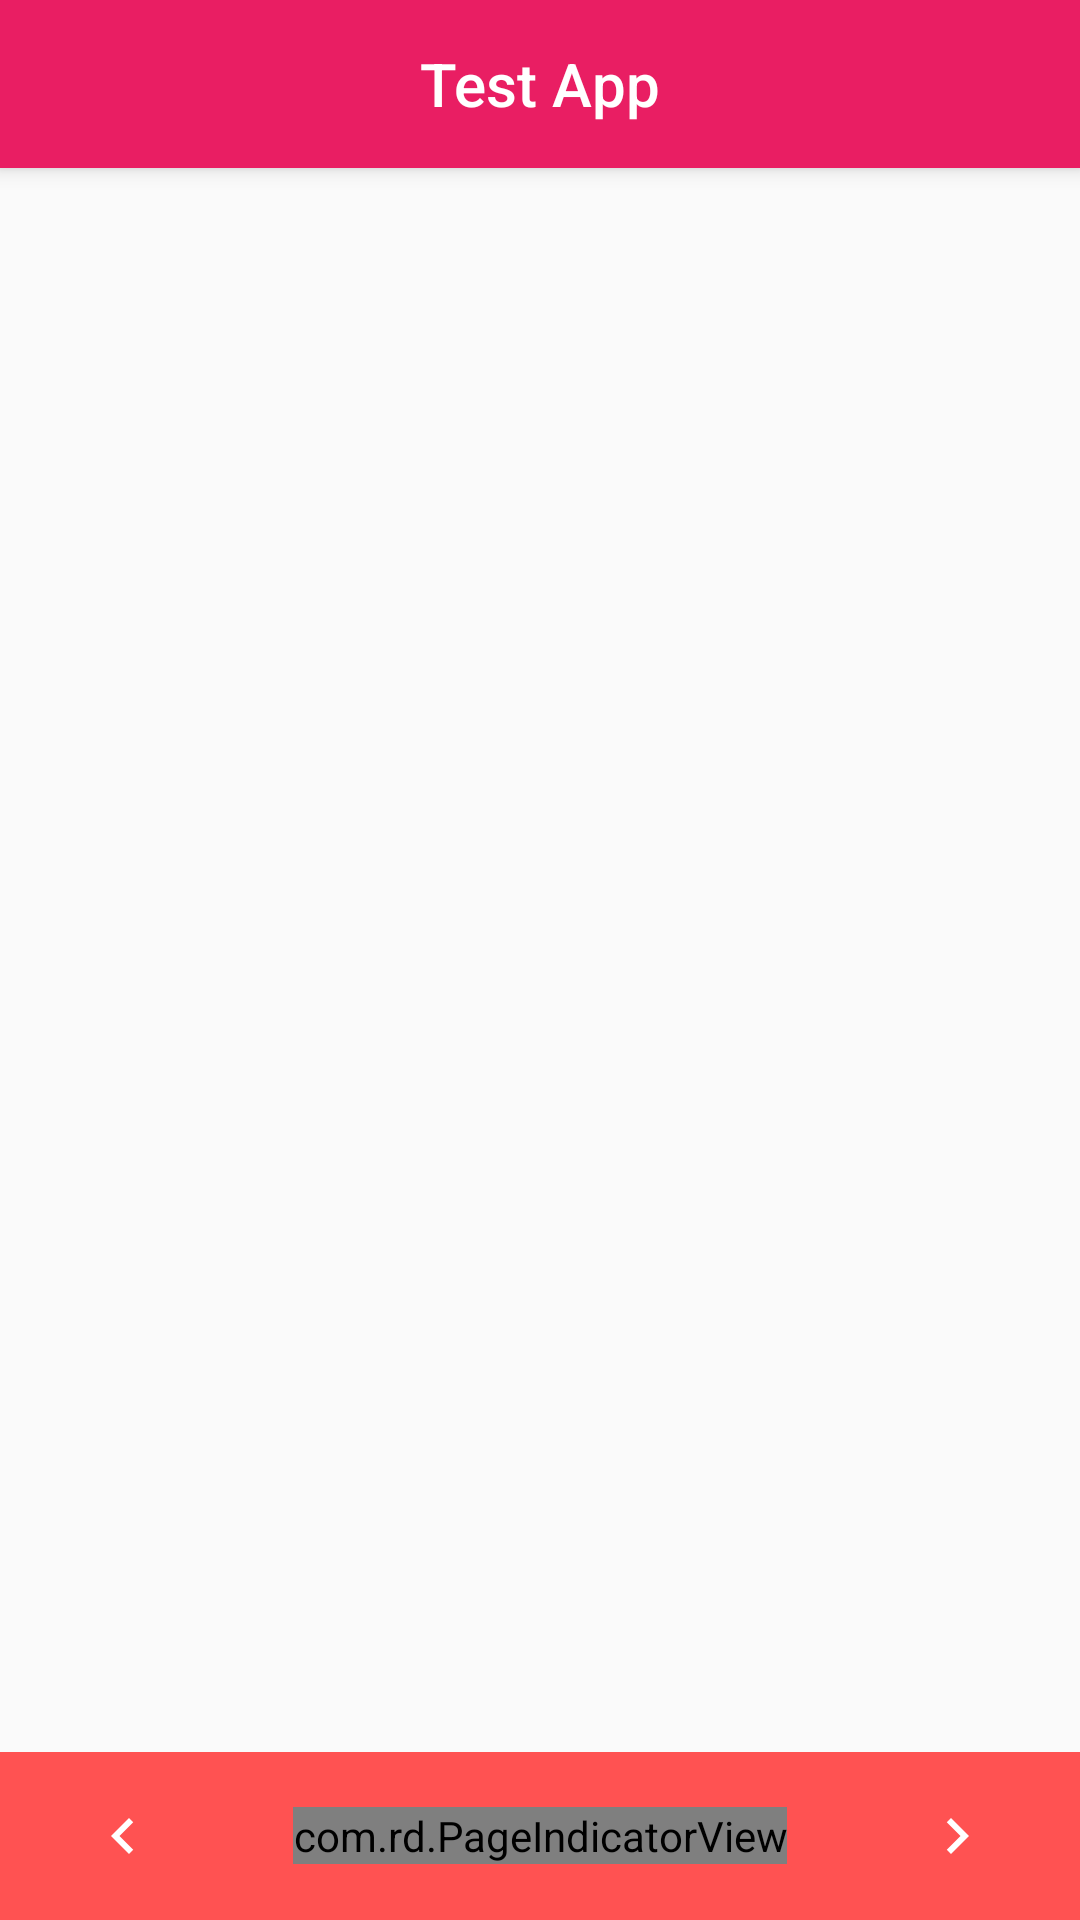

Here is an Android app screen rendered from its layout file. Give the layout XML and the strings, colors and styles it references.
<!-- AndroidManifest.xml: application theme AppTheme -->
<!-- res/layout/activity_main.xml -->
<?xml version="1.0" encoding="utf-8"?>
<androidx.coordinatorlayout.widget.CoordinatorLayout xmlns:android="http://schemas.android.com/apk/res/android"
    xmlns:app="http://schemas.android.com/apk/res-auto"
    xmlns:tools="http://schemas.android.com/tools"
    android:layout_width="match_parent"
    android:layout_height="match_parent"
    xmlns:attrs="http://schemas.android.com/apk/res-auto"
    tools:context=".MainActivity">

    <com.google.android.material.appbar.AppBarLayout
        android:layout_width="match_parent"
        android:layout_height="wrap_content"
        android:theme="@style/AppTheme.AppBarOverlay">

        <androidx.appcompat.widget.Toolbar
            android:id="@+id/toolbar"
            android:layout_width="match_parent"
            android:layout_height="?attr/actionBarSize"
            android:background="?attr/colorPrimary"
            app:popupTheme="@style/AppTheme.PopupOverlay">


            <TextView
                android:id="@+id/toolbar_title"
                android:layout_width="wrap_content"
                android:layout_height="wrap_content"
                android:layout_gravity="center"
                android:text="@string/app_title"
                style="@style/TextAppearance.AppCompat.Widget.ActionBar.Title"
                android:textColor="@color/white" />

            <ImageButton
                android:id="@+id/btnAdd"
                android:layout_width="60dp"
                android:layout_height="60dp"
                android:layout_gravity="left"
                android:layout_marginStart="16dp"
                android:background="?attr/selectableItemBackground"
                android:src="@drawable/ic_add_black_24dp" />

            <ImageButton
                android:id="@+id/btnRemove"
                android:layout_width="60dp"
                android:layout_height="60dp"
                android:layout_gravity="right"
                android:layout_marginEnd="16dp"
                android:background="?attr/selectableItemBackground"
                android:src="@drawable/ic_delete_black_24dp"/>

        </androidx.appcompat.widget.Toolbar>

    </com.google.android.material.appbar.AppBarLayout>


    <androidx.viewpager.widget.ViewPager
        android:id="@+id/viewpager"
        android:layout_width="match_parent"
        android:layout_height="wrap_content">

    </androidx.viewpager.widget.ViewPager>

    <ImageView
        android:id="@+id/imgEmpty"
        android:layout_width="wrap_content"
        android:layout_height="wrap_content"
        android:layout_gravity="center"
        android:scaleType="fitXY"
        android:visibility="gone"
        android:src="@drawable/img_empty"/>


    <RelativeLayout
        android:id="@+id/bottomBar"
        android:layout_width="match_parent"
        android:layout_height="?attr/actionBarSize"
        android:layout_gravity="bottom"
        android:background="@color/colorAccent">

        <ImageButton
            android:id="@+id/btnPrev"
            android:layout_width="50dp"
            android:layout_height="50dp"
            android:layout_marginStart="16dp"
            android:background="@android:color/transparent"
            android:src="@drawable/ic_chevron_left_black_24dp"
            android:layout_alignParentStart="true"
            android:layout_centerVertical="true"/>

        <ImageButton
            android:id="@+id/btnNext"
            android:layout_width="50dp"
            android:layout_height="50dp"
            android:layout_marginEnd="16dp"
            android:background="@android:color/transparent"
            android:src="@drawable/ic_chevron_right_black_24dp"
            android:layout_centerVertical="true"
            android:layout_alignParentEnd="true"/>

        <com.rd.PageIndicatorView
            android:id="@+id/pageIndicatorView"
            android:layout_width="wrap_content"
            android:layout_height="wrap_content"
            android:layout_centerInParent="true"
            app:piv_animationType="worm"
            app:piv_dynamicCount="true"
            app:piv_interactiveAnimation="true"
            app:piv_selectedColor="@color/white"
            app:piv_unselectedColor="@color/gray_300"
            app:piv_viewPager="@id/viewpager"
            attrs:piv_padding="12dp"
            attrs:piv_radius="8dp" />
    </RelativeLayout>



</androidx.coordinatorlayout.widget.CoordinatorLayout>
<!-- resources referenced by this layout -->
<resources>
  <color name="colorAccent">#FF5252</color>
  <color name="gray_300">#838383</color>
  <color name="white">#FFFFFF</color>
  <!-- drawable ic_chevron_left_black_24dp (drawable) -->
  <vector android:height="24dp" android:tint="#FFFFFF"
      android:viewportHeight="24.0" android:viewportWidth="24.0"
      android:width="24dp" xmlns:android="http://schemas.android.com/apk/res/android">
      <path android:fillColor="#E91E63" android:pathData="M15.41,7.41L14,6l-6,6 6,6 1.41,-1.41L10.83,12z"/>
  </vector>
  <!-- drawable ic_chevron_right_black_24dp (drawable) -->
  <vector android:height="24dp" android:tint="#FFFFFF"
      android:viewportHeight="24.0" android:viewportWidth="24.0"
      android:width="24dp" xmlns:android="http://schemas.android.com/apk/res/android">
      <path android:fillColor="#E91E63" android:pathData="M10,6L8.59,7.41 13.17,12l-4.58,4.59L10,18l6,-6z"/>
  </vector>
  <!-- drawable img_empty: png bitmap (drawable-hdpi, 21402 bytes) -->
  <string name="app_title">Test App</string>
  <style name="AppTheme.AppBarOverlay" parent="ThemeOverlay.AppCompat.Dark.ActionBar" />
  <style name="AppTheme.PopupOverlay" parent="ThemeOverlay.AppCompat.Light" />
  <style name="AppTheme" parent="Theme.AppCompat.Light.NoActionBar">
          <item name="colorPrimary">@color/colorPrimary</item>
          <item name="colorPrimaryDark">@color/colorPrimaryDark</item>
          <item name="colorAccent">@color/colorAccent</item>
  
      </style>
  <color name="colorPrimary">#E91E63</color>
  <color name="colorPrimaryDark">#C2185B</color>
</resources>
